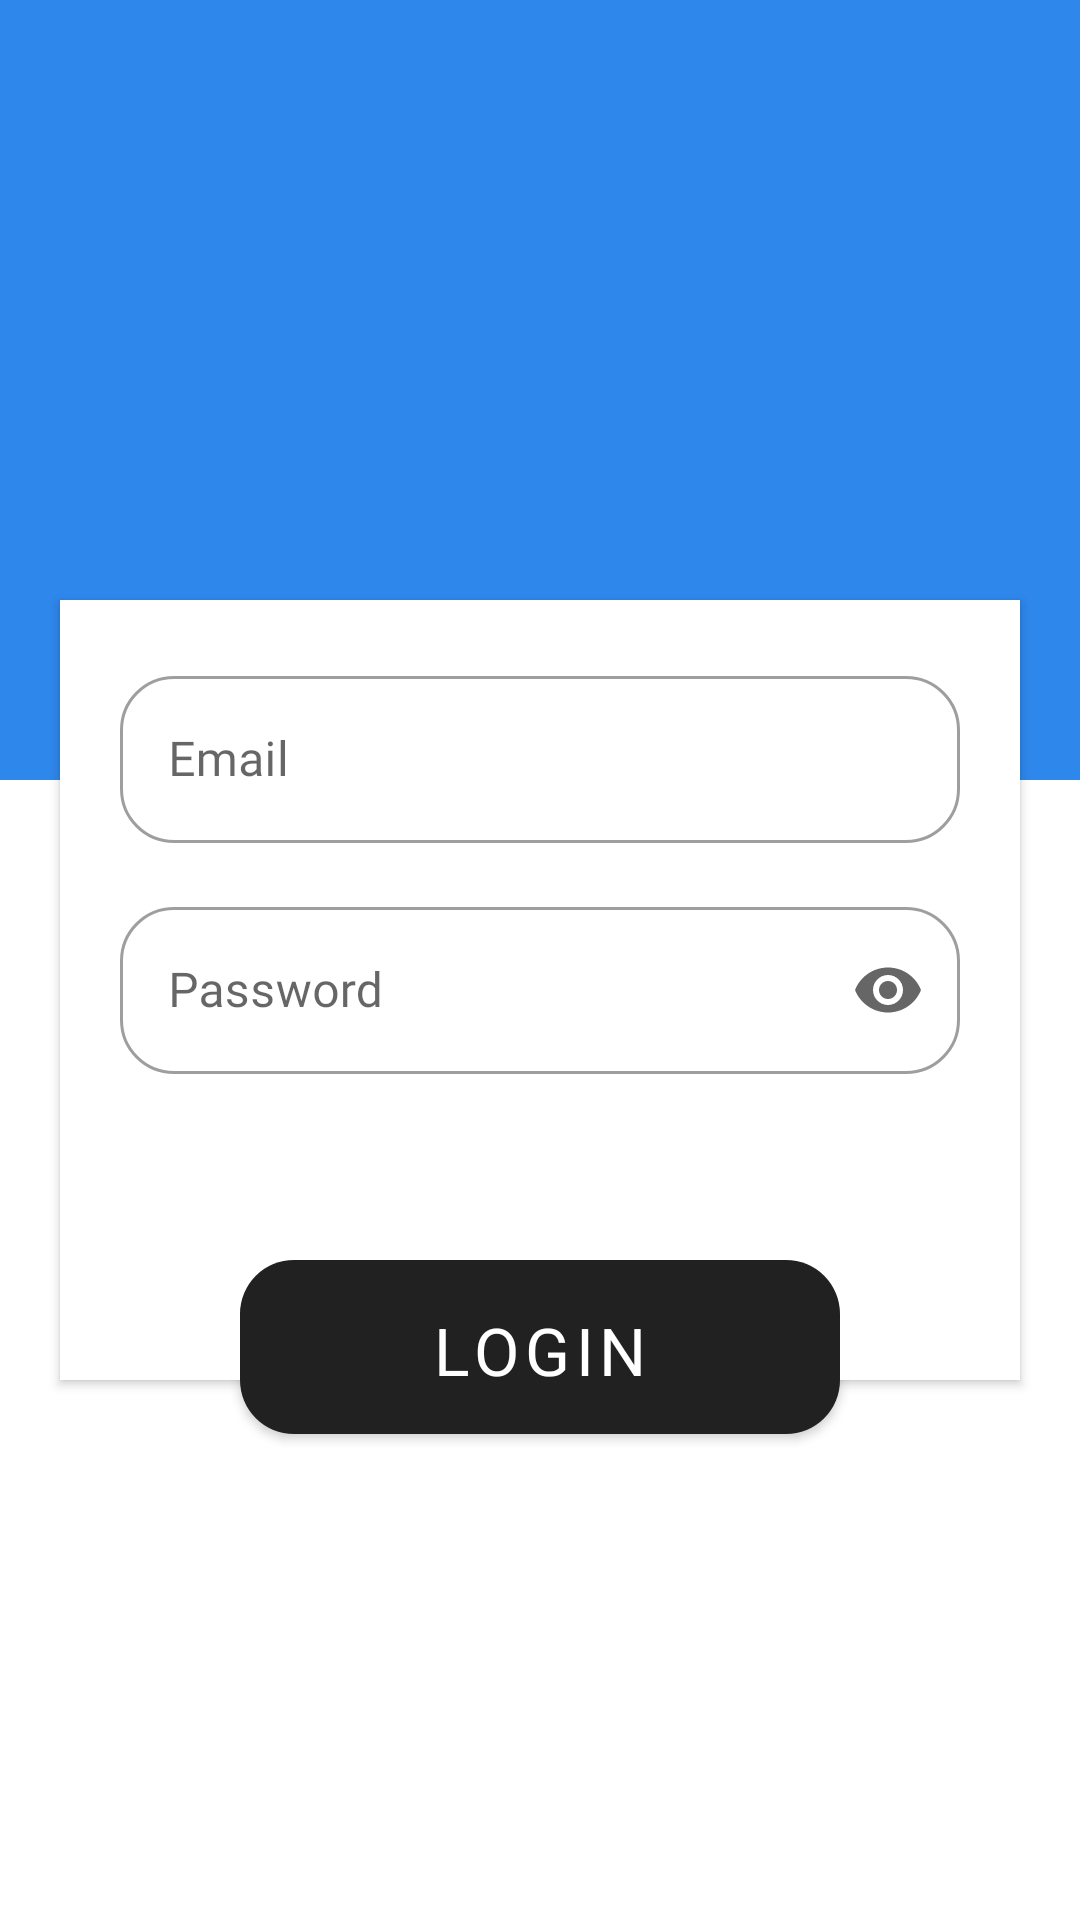

The Android layout XML behind this screen, and the referenced resources:
<!-- AndroidManifest.xml: application theme Theme.MirrorScore -->
<!-- res/layout/fragment_login.xml -->
<?xml version="1.0" encoding="utf-8"?>
<androidx.constraintlayout.widget.ConstraintLayout xmlns:android="http://schemas.android.com/apk/res/android"
    xmlns:app="http://schemas.android.com/apk/res-auto"
    xmlns:tools="http://schemas.android.com/tools"
    android:id="@+id/frameLayout"
    android:layout_width="match_parent"
    android:layout_height="match_parent"
    tools:context=".ui.auth.LoginFragment">


    <View
        android:id="@+id/view2"
        android:layout_width="match_parent"
        android:layout_height="260dp"
        app:layout_constraintLeft_toLeftOf="parent"
        app:layout_constraintRight_toRightOf="parent"
        app:layout_constraintTop_toTopOf="parent"
        android:background="@color/colorPrimary" />

    <View
        android:id="@+id/view"
        android:layout_width="match_parent"
        android:layout_height="260dp"
        android:layout_marginTop="200dp"
        android:layout_marginLeft="20dp"
        android:layout_marginRight="20dp"
        android:layout_centerHorizontal="true"
        android:background="@color/white"
        app:layout_constraintTop_toTopOf="parent"
        app:layout_constraintLeft_toLeftOf="parent"
        app:layout_constraintRight_toRightOf="parent"
        android:elevation="2dp"
        />

    <com.google.android.material.textfield.TextInputLayout
        android:id="@+id/in_email"
        android:layout_width="match_parent"
        android:layout_height="wrap_content"
        android:elevation="16dp"
        android:hint="Email"
        style="@style/Widget.MaterialComponents.TextInputLayout.OutlinedBox"
        app:layout_constraintLeft_toLeftOf="parent"
        app:layout_constraintRight_toRightOf="parent"
        app:layout_constraintBottom_toTopOf="@+id/in_password"
        app:layout_constraintTop_toTopOf="parent"
        android:layout_marginTop="220dp"
        android:layout_marginLeft="40dp"
        android:layout_marginRight="40dp"
        app:boxCornerRadiusBottomEnd="18dp"
        app:boxCornerRadiusBottomStart="18dp"
        app:boxCornerRadiusTopEnd="18dp"
        app:boxCornerRadiusTopStart="18dp"
        android:fontFamily="@font/poppins_light"
        >

        <com.google.android.material.textfield.TextInputEditText
            android:layout_width="match_parent"
            android:layout_height="wrap_content"
            android:fontFamily="@font/poppins_light"
            android:inputType="text"
            />

    </com.google.android.material.textfield.TextInputLayout>


    <com.google.android.material.textfield.TextInputLayout
        android:id="@+id/in_password"
        android:layout_width="match_parent"
        android:layout_height="wrap_content"
        android:elevation="16dp"
        android:hint="Password"
        style="@style/Widget.MaterialComponents.TextInputLayout.OutlinedBox"
        app:layout_constraintLeft_toLeftOf="parent"
        app:layout_constraintRight_toRightOf="parent"
        app:layout_constraintTop_toBottomOf="@id/in_email"
        android:layout_marginTop="16dp"
        android:layout_marginLeft="40dp"
        android:layout_marginRight="40dp"
        app:boxCornerRadiusBottomEnd="18dp"
        app:boxCornerRadiusBottomStart="18dp"
        app:boxCornerRadiusTopEnd="18dp"
        app:boxCornerRadiusTopStart="18dp"
        android:fontFamily="@font/poppins_light"
        app:endIconMode="password_toggle"
        >

        <com.google.android.material.textfield.TextInputEditText
            android:layout_width="match_parent"
            android:layout_height="wrap_content"
            android:inputType="textPassword"
            android:fontFamily="@font/poppins_light"
            />

    </com.google.android.material.textfield.TextInputLayout>

    <com.google.android.material.progressindicator.CircularProgressIndicator
        android:id="@+id/progress_bar_circular"
        android:layout_width="wrap_content"
        android:layout_height="wrap_content"
        android:indeterminate="true"
        android:visibility="invisible"
        android:elevation="16dp"
        app:layout_constraintLeft_toLeftOf="parent"
        app:layout_constraintRight_toRightOf="parent"
        app:layout_constraintTop_toBottomOf="@+id/in_password"
        android:layout_marginTop="4dp"
        android:layout_marginLeft="84dp"
        android:layout_marginRight="84dp"/>

    <com.google.android.material.button.MaterialButton
        android:id="@+id/btn_login"
        android:layout_width="match_parent"
        android:layout_height="70dp"
        android:text="Login"
        android:fontFamily="@font/poppins_light"
        android:textSize="22sp"
        android:gravity="center"
        android:paddingTop="6dp"
        android:elevation="16dp"
        app:layout_constraintLeft_toLeftOf="parent"
        app:layout_constraintRight_toRightOf="parent"
        app:layout_constraintTop_toBottomOf="@id/in_password"
        android:layout_marginTop="56dp"
        android:layout_marginLeft="80dp"
        android:layout_marginRight="80dp"
        app:cornerRadius="18dp"

>
    </com.google.android.material.button.MaterialButton>

</androidx.constraintlayout.widget.ConstraintLayout>
<!-- resources referenced by this layout -->
<resources>
  <color name="colorPrimary">#2e87eb</color>
  <color name="white">#FFFFFFFF</color>
  <style name="Theme.MirrorScore" parent="Theme.MaterialComponents.Light.NoActionBar">
          
          <item name="colorPrimary">@color/colorPrimary</item>
          <item name="colorPrimaryDark">@color/colorPrimaryDark</item>
          <item name="colorAccent">@color/colorAccent</item>
          <item name="android:autofilledHighlight">@android:color/transparent</item>
      </style>
  <color name="colorPrimaryDark">#2464AC</color>
  <color name="colorAccent">#2e87eb</color>
</resources>
